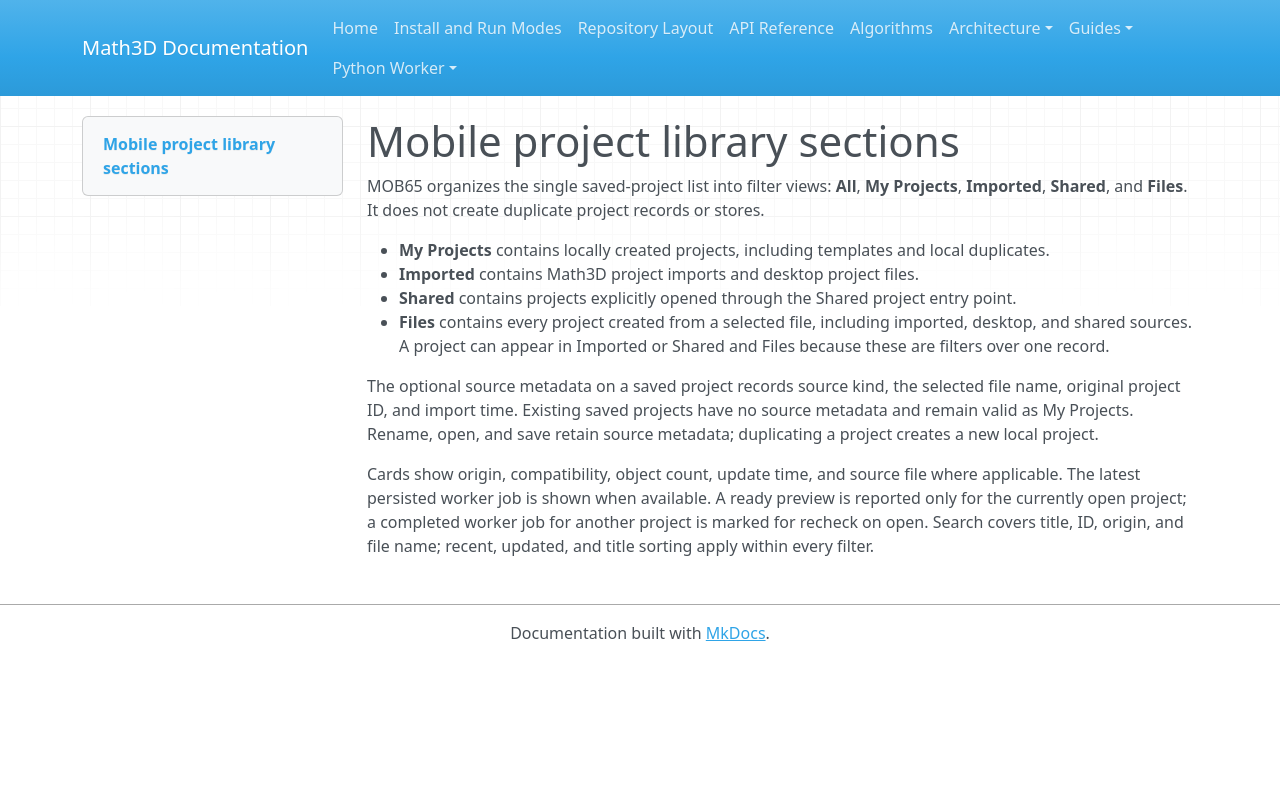

repository: expert10000/Math3D · page: mobile-project-library/index.html · generator: mkdocs

# Mobile project library sections

MOB65 organizes the single saved-project list into filter views: **All**, **My Projects**, **Imported**, **Shared**, and **Files**. It does not create duplicate project records or stores.

- **My Projects** contains locally created projects, including templates and local duplicates.
- **Imported** contains Math3D project imports and desktop project files.
- **Shared** contains projects explicitly opened through the Shared project entry point.
- **Files** contains every project created from a selected file, including imported, desktop, and shared sources. A project can appear in Imported or Shared and Files because these are filters over one record.

The optional source metadata on a saved project records source kind, the selected file name, original project ID, and import time. Existing saved projects have no source metadata and remain valid as My Projects. Rename, open, and save retain source metadata; duplicating a project creates a new local project.

Cards show origin, compatibility, object count, update time, and source file where applicable. The latest persisted worker job is shown when available. A ready preview is reported only for the currently open project; a completed worker job for another project is marked for recheck on open. Search covers title, ID, origin, and file name; recent, updated, and title sorting apply within every filter.
